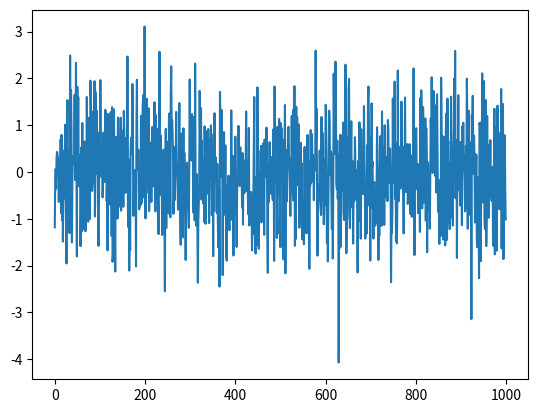
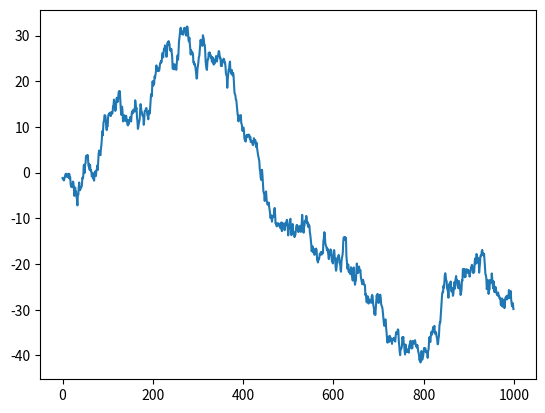
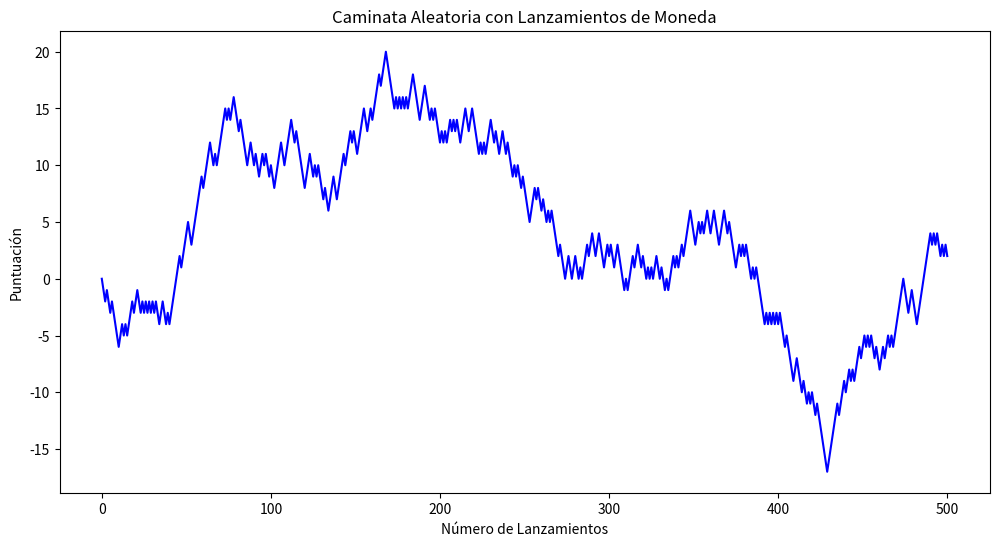
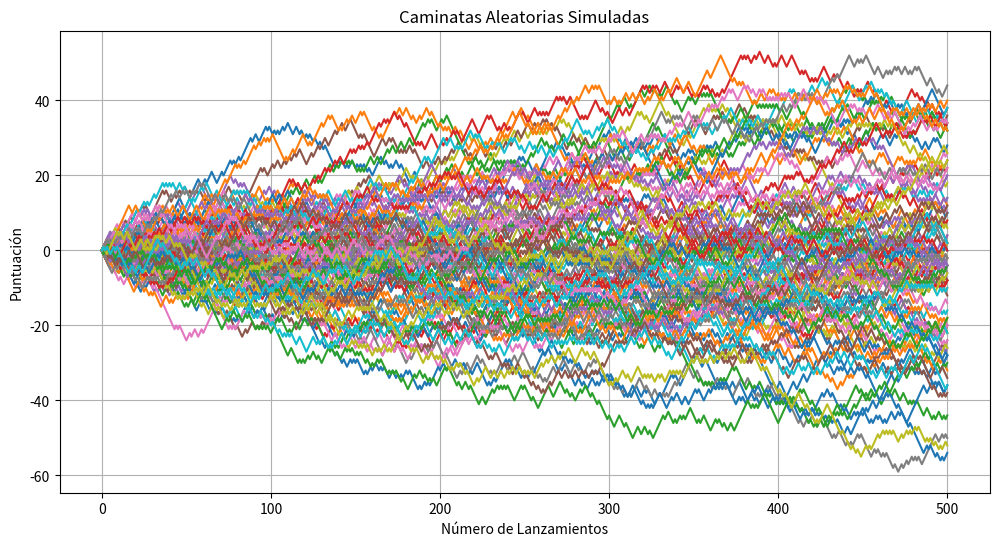

These figures' Python source, in order:
import numpy as np
import matplotlib.pyplot as plt

import random
import matplotlib.pyplot as plt

random_walk = np.random.normal(0,1,1000)
plt.figure()
plt.plot(random_walk)
plt.show()

plt.figure()
plt.plot(np.cumsum(random_walk))
plt.show()


def lanzar_moneda(num):
    puntuacion = 0
    caminata = [0]
    for _ in range(num):
        if np.random.randint(0, 2) == 0:# np.random.choice([0, 1], p=[0.5, 0.5])
            puntuacion += 1
        else:
            puntuacion -= 1 
        caminata.append(puntuacion) 
    return caminata
     
num = 500
caminate = lanzar_moneda(num) 
plt.figure(figsize=(12, 6))
plt.plot(caminate, linestyle='-', color='b')
plt.title('Caminata Aleatoria con Lanzamientos de Moneda')
plt.xlabel('Número de Lanzamientos')
plt.ylabel('Puntuación')
plt.show()
np.mean(caminate)
np.std(caminate)


sm = np.array([lanzar_moneda(num) for _ in range(100)])

plt.figure(figsize=(12, 6))
plt.plot(sm.T)
plt.title('Caminatas Aleatorias Simuladas')
plt.xlabel('Número de Lanzamientos')
plt.ylabel('Puntuación')
plt.grid(True)
plt.show()